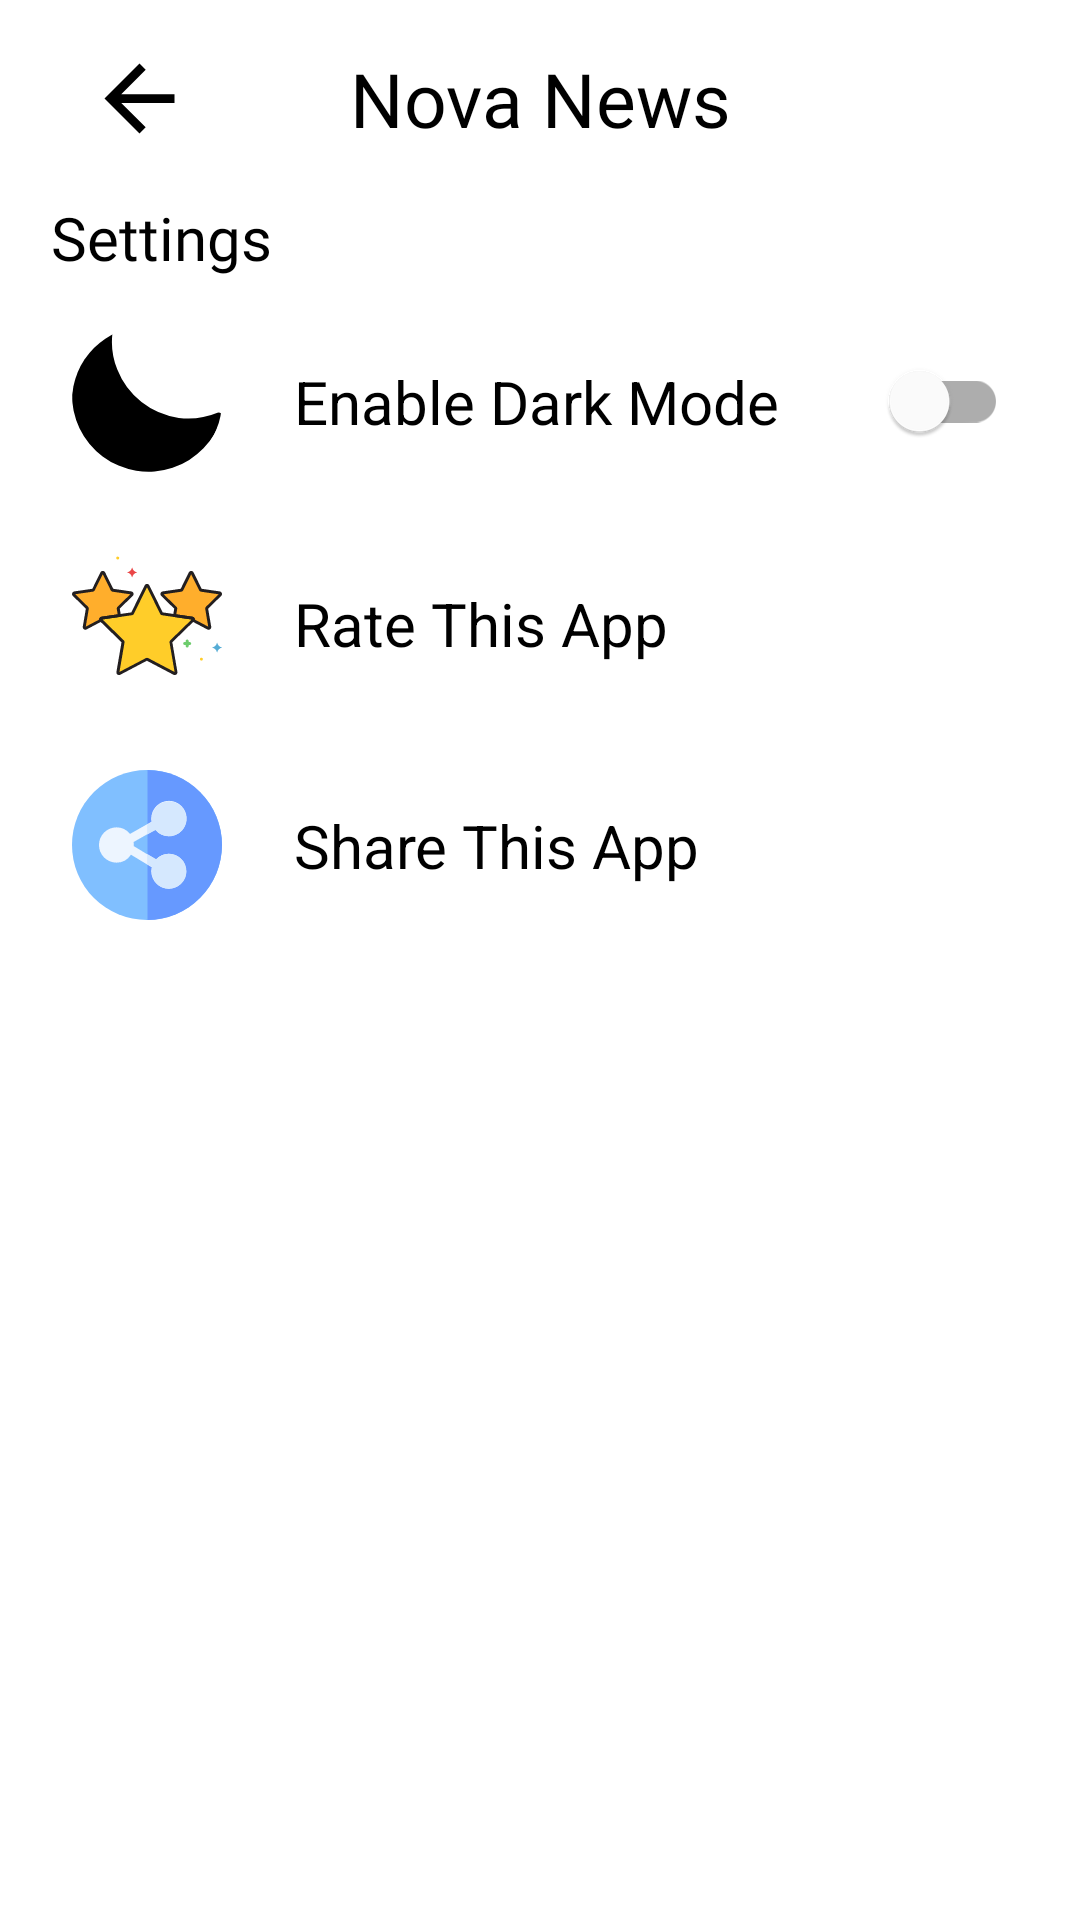

The Android layout XML behind this screen, and the referenced resources:
<!-- AndroidManifest.xml: application theme Theme.NovaNews -->
<!-- res/layout/fragment_settings.xml -->
<?xml version="1.0" encoding="utf-8"?>
<androidx.constraintlayout.widget.ConstraintLayout xmlns:android="http://schemas.android.com/apk/res/android"
    xmlns:tools="http://schemas.android.com/tools"
    android:layout_width="match_parent"
    android:layout_height="match_parent"
    xmlns:app="http://schemas.android.com/apk/res-auto"
    tools:context=".view.fragment.SettingsFragment">


    <androidx.core.widget.NestedScrollView
        android:layout_width="match_parent"
        android:layout_height="match_parent"
        android:fillViewport="true"
        app:layout_constraintBottom_toBottomOf="parent"
        app:layout_constraintEnd_toEndOf="parent"
        app:layout_constraintStart_toStartOf="parent"
        app:layout_constraintTop_toTopOf="parent">


        <androidx.constraintlayout.widget.ConstraintLayout
            android:layout_width="match_parent"
            android:layout_height="match_parent">


            <TextView
                android:id="@+id/textView10"
                android:layout_width="wrap_content"
                android:layout_height="wrap_content"
                android:layout_marginTop="16dp"
                android:fontFamily="@font/mabry_pro_bold"
                android:text="@string/app_name"
                android:textColor="@color/headlinesText"
                android:textSize="25sp"
                app:layout_constraintEnd_toEndOf="parent"
                app:layout_constraintStart_toStartOf="parent"
                app:layout_constraintTop_toTopOf="parent" />

            <ImageButton
                android:id="@+id/settingsBackArrow"
                android:layout_width="wrap_content"
                android:layout_height="wrap_content"
                android:layout_marginStart="8dp"
                android:backgroundTint="@color/imageback"
                android:src="@drawable/ic_arrow_back"
                android:visibility="visible"
                app:layout_constraintBottom_toBottomOf="@+id/textView10"
                app:layout_constraintEnd_toStartOf="@+id/textView10"
                app:layout_constraintHorizontal_bias="0.18"
                app:layout_constraintStart_toStartOf="parent"
                app:layout_constraintTop_toTopOf="@+id/textView10"
                tools:visibility="visible" />

            <TextView
                android:id="@+id/textView8"
                android:layout_width="wrap_content"
                android:layout_height="wrap_content"
                android:layout_marginTop="16dp"
                android:fontFamily="@font/mabry_pro_bold"
                android:text="@string/settings"
                android:textColor="@color/headlinesText"
                android:textSize="20sp"
                app:layout_constraintEnd_toEndOf="parent"
                app:layout_constraintHorizontal_bias="0.0"
                app:layout_constraintStart_toStartOf="@+id/settingsBackArrow"
                app:layout_constraintTop_toBottomOf="@+id/textView10" />

            <ImageView
                android:id="@+id/imageView2"
                android:layout_width="wrap_content"
                android:layout_height="wrap_content"
                android:layout_marginStart="24dp"
                android:layout_marginTop="16dp"
                android:src="@drawable/ic_dark_moon"
                app:layout_constraintStart_toStartOf="parent"
                app:layout_constraintTop_toBottomOf="@+id/textView8" />

            <TextView
                android:id="@+id/textView4"
                android:layout_width="wrap_content"
                android:layout_height="wrap_content"
                android:layout_marginStart="24dp"
                android:layout_marginEnd="40dp"
                android:text="@string/enable_dark_mode"
                android:textColor="@color/headlinesText"
                android:textSize="20sp"
                app:layout_constraintBottom_toBottomOf="@+id/imageView2"
                app:layout_constraintEnd_toStartOf="@+id/DrakSwitch"
                app:layout_constraintHorizontal_bias="0.0"
                app:layout_constraintStart_toEndOf="@+id/imageView2"
                app:layout_constraintTop_toTopOf="@+id/imageView2" />

            <com.google.android.material.switchmaterial.SwitchMaterial
                android:id="@+id/DrakSwitch"
                android:layout_width="wrap_content"
                android:layout_height="wrap_content"
                android:layout_marginEnd="24dp"
                app:layout_constraintBottom_toBottomOf="@+id/imageView2"
                app:layout_constraintEnd_toEndOf="parent"
                app:layout_constraintTop_toTopOf="@+id/imageView2" />



            <ImageView
                android:id="@+id/rateThisAppIMG"
                android:layout_width="wrap_content"
                android:layout_height="wrap_content"
                android:layout_marginTop="24dp"
                android:src="@drawable/ic_stars_rating"
                app:layout_constraintStart_toStartOf="@+id/imageView2"
                app:layout_constraintTop_toBottomOf="@+id/imageView2" />

            <TextView
                android:id="@+id/rateThisAppTXT"
                android:layout_width="wrap_content"
                android:layout_height="wrap_content"
                android:layout_marginStart="24dp"
                android:text="@string/rate_this_app"
                android:textColor="@color/headlinesText"
                android:textSize="20sp"
                app:layout_constraintBottom_toBottomOf="@+id/rateThisAppIMG"
                app:layout_constraintEnd_toEndOf="parent"
                app:layout_constraintHorizontal_bias="0.0"
                app:layout_constraintStart_toEndOf="@+id/rateThisAppIMG"
                app:layout_constraintTop_toTopOf="@+id/rateThisAppIMG" />



            <ImageView
                android:id="@+id/shearThisAppIMG"
                android:layout_width="wrap_content"
                android:layout_height="wrap_content"
                android:src="@drawable/ic_share_this_app_icon"
                android:layout_marginTop="24dp"
                app:layout_constraintBottom_toBottomOf="parent"
                app:layout_constraintStart_toStartOf="@+id/rateThisAppIMG"
                app:layout_constraintTop_toBottomOf="@+id/rateThisAppIMG"
                app:layout_constraintVertical_bias="0.0" />

            <TextView
                android:id="@+id/shearThisAppTXT"
                android:layout_width="wrap_content"
                android:layout_height="wrap_content"
                android:layout_marginStart="24dp"
                android:text="@string/share_this_app"
                android:textColor="@color/headlinesText"
                android:textSize="20sp"
                app:layout_constraintBottom_toBottomOf="@+id/shearThisAppIMG"
                app:layout_constraintEnd_toEndOf="parent"
                app:layout_constraintHorizontal_bias="0.0"
                app:layout_constraintStart_toEndOf="@+id/shearThisAppIMG"
                app:layout_constraintTop_toTopOf="@+id/shearThisAppIMG" />




        </androidx.constraintlayout.widget.ConstraintLayout>

    </androidx.core.widget.NestedScrollView>



</androidx.constraintlayout.widget.ConstraintLayout>
<!-- resources referenced by this layout -->
<resources>
  <color name="headlinesText">@color/black</color>
  <color name="imageback">#FFFFFFFF</color>
  <!-- drawable ic_arrow_back (drawable) -->
  <vector xmlns:android="http://schemas.android.com/apk/res/android"
      android:width="35dp"
      android:height="35dp"
      android:viewportWidth="24"
      android:viewportHeight="24"
     >
    <path
        android:fillColor="@color/headlinesText"
        android:pathData="M20,11H7.83l5.59,-5.59L12,4l-8,8 8,8 1.41,-1.41L7.83,13H20v-2z"/>
  </vector>
  <!-- drawable ic_dark_moon (drawable) -->
  <vector xmlns:android="http://schemas.android.com/apk/res/android"
      android:width="50dp"
      android:height="50dp"
      android:viewportWidth="50"
      android:viewportHeight="50">
      <group>
          <clip-path
              android:pathData="M25,25m-25,0a25,25 0,1 1,50 0a25,25 0,1 1,-50 0"/>
          <path
              android:fillColor="@color/headlinesText"
              android:pathData="M35.606,30.628a25.782,25.782 0,0 1,-20.5 -16.1A24.482,24.482 0,0 1,13.454 2.652a1.109,1.109 0,0 0,-1.712 -1.038A25.49,25.49 0,1 0,49.954 30.262a1.11,1.11 0,0 0,-1.466 -1.361,25.342 25.342,0 0,1 -12.882,1.727Z"/>
      </group>
  </vector>
  <!-- drawable ic_share_this_app_icon (drawable) -->
  <vector xmlns:android="http://schemas.android.com/apk/res/android"
      android:width="50dp"
      android:height="50dp"
      android:viewportWidth="50"
      android:viewportHeight="50">
      <path
          android:pathData="M25,50A25,25 0,1 1,50 25,25.1 25.1,0 0,1 25,50Z"
          android:fillColor="#80bfff"/>
      <path
          android:pathData="M50,25A25.011,25.011 0,0 0,25.175 0L25.175,50A25.011,25.011 0,0 0,50 25Z"
          android:fillColor="#69f"/>
      <path
          android:pathData="M32.248,27.944A5.772,5.772 0,0 0,27.975 29.839l-7.379,-4.464a5.806,5.806 0,0 0,-0.072 -1.372l7.235,-4.091a5.783,5.783 0,0 0,4.487 2.143,5.889 5.889,0 1,0 -5.818,-5.888 5.965,5.965 0,0 0,0.1 1.069l-7.2,4.074a5.784,5.784 0,0 0,-4.53 -2.2,5.889 5.889,0 0,0 0,11.777 5.8,5.8 0,0 0,4.859 -2.654l6.945,4.2a5.948,5.948 0,0 0,-0.167 1.4,5.819 5.819,0 1,0 5.818,-5.888Z"
          android:fillColor="#edf5ff"/>
      <path
          android:pathData="M32.336,39.546A5.818,5.818 0,1 0,28.063 29.781l-3,-1.794v3.39l1.622,0.969a5.816,5.816 0,0 0,5.651 7.2Z"
          android:fillColor="#d5e8fe"/>
      <path
          android:pathData="M32.336,10.454a5.813,5.813 0,0 0,-5.721 6.875l-1.552,0.867v3.333l2.786,-1.557A5.817,5.817 0,1 0,32.336 10.454Z"
          android:fillColor="#d5e8fe"/>
  </vector>
  <!-- drawable ic_stars_rating: vector/xml drawable (drawable, 6118 chars, omitted) -->
  <string name="app_name">Nova News</string>
  <string name="enable_dark_mode">Enable Dark Mode</string>
  <string name="rate_this_app">Rate This App</string>
  <string name="settings">Settings</string>
  <string name="share_this_app">Share This App</string>
  <style name="Theme.NovaNews" parent="Theme.MaterialComponents.DayNight.NoActionBar">
          <item name="android:forceDarkAllowed" tools:targetApi="q">true</item>
          <item name="android:isLightTheme" tools:targetApi="q">true</item>
          
          <item name="colorPrimary">@color/purple_500</item>
          <item name="colorPrimaryVariant">@color/purple_700</item>
          <item name="colorOnPrimary">@color/white</item>
          
          <item name="colorSecondary">@color/teal_200</item>
          <item name="colorSecondaryVariant">@color/teal_700</item>
          <item name="colorOnSecondary">@color/black</item>
          <item name="android:windowIsTranslucent">true</item>
  
  
  
          
          <item name="android:statusBarColor" tools:targetApi="l">@color/StatusBarColor</item>
          <item name="android:windowLightStatusBar">true</item>
  
          
      </style>
  <color name="black">#FF000000</color>
  <color name="purple_500">#FF6200EE</color>
  <color name="purple_700">#FF3700B3</color>
  <color name="white">#FFFFFFFF</color>
  <color name="teal_200">#FF03DAC5</color>
  <color name="teal_700">#FF018786</color>
  <color name="StatusBarColor">#fffafafa</color>
</resources>
